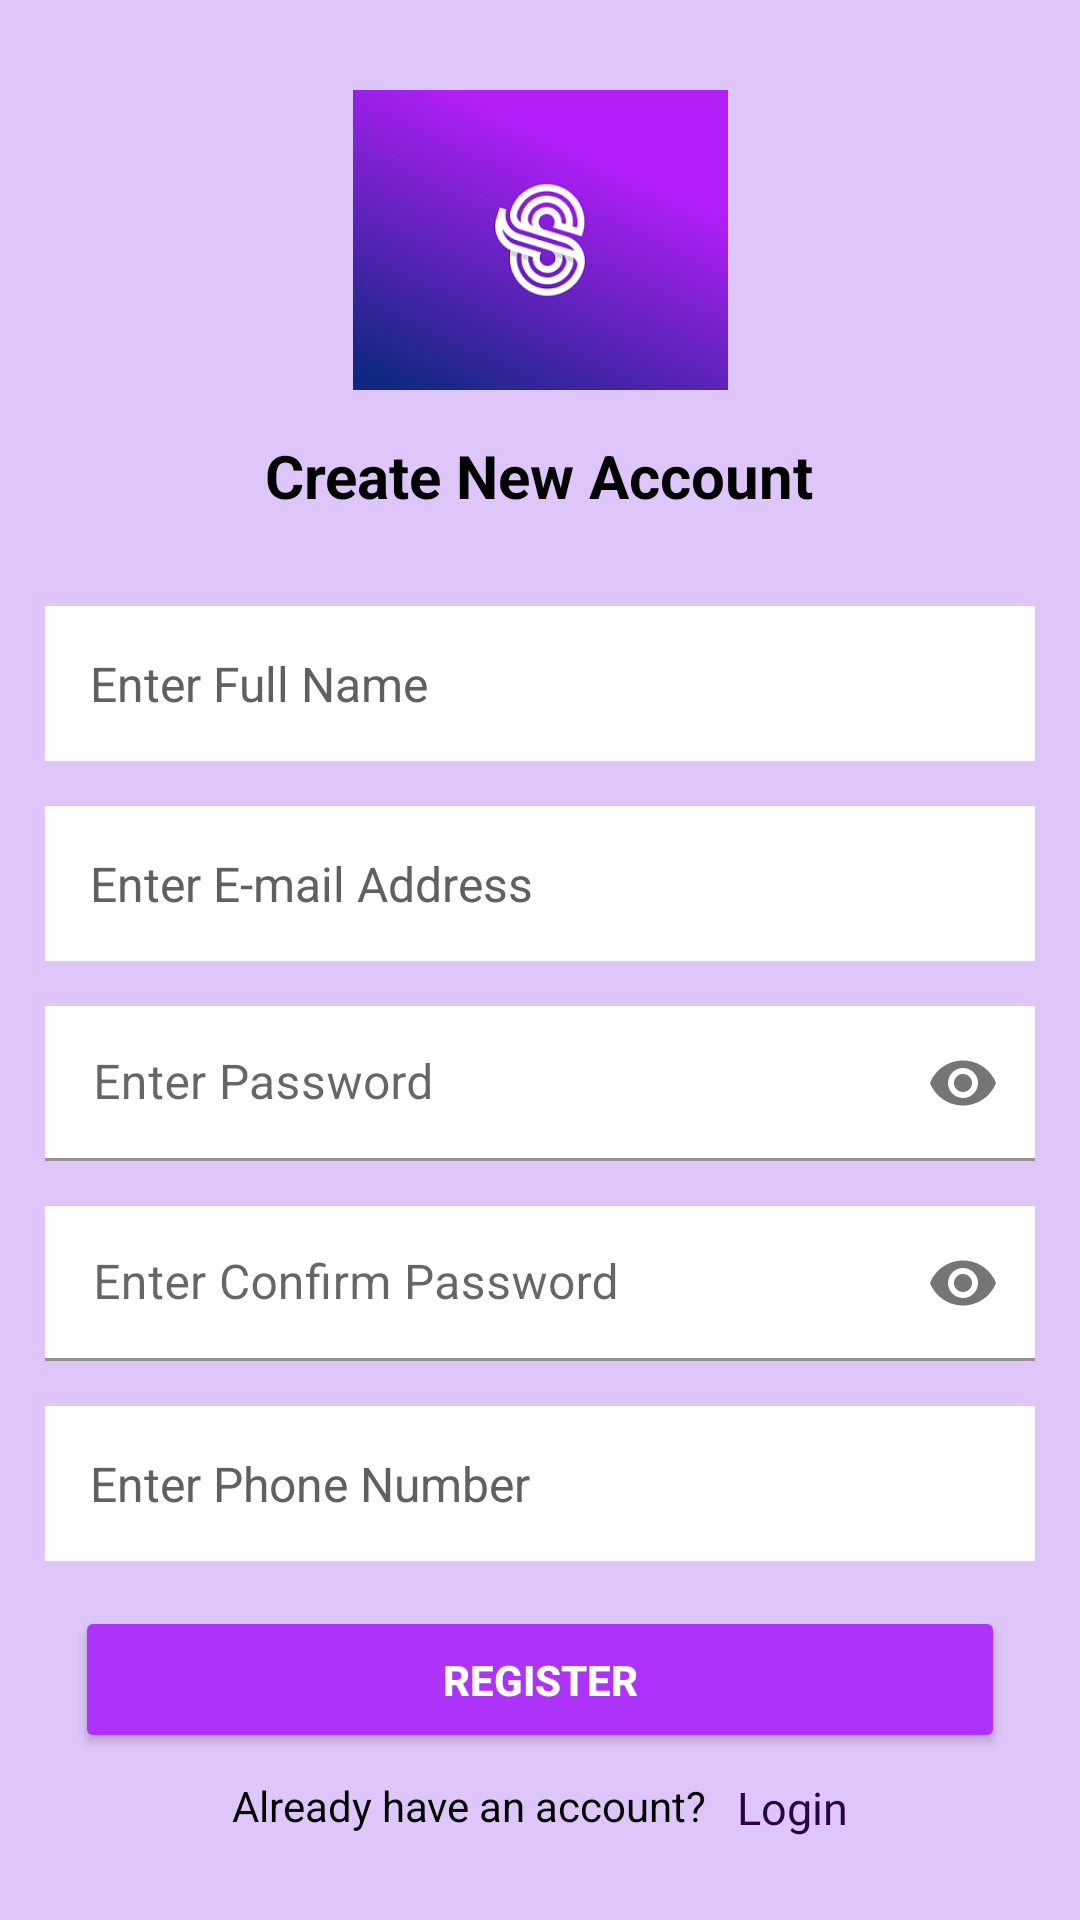

This screen was rendered from an Android layout file. Write that file and the resources it references.
<!-- AndroidManifest.xml: application theme AppTheme -->
<!-- res/layout/activity_signup.xml -->
<?xml version="1.0" encoding="utf-8"?>
<androidx.constraintlayout.widget.ConstraintLayout xmlns:android="http://schemas.android.com/apk/res/android"
    xmlns:app="http://schemas.android.com/apk/res-auto"
    xmlns:tools="http://schemas.android.com/tools"
    android:layout_width="match_parent"
    android:layout_height="match_parent"
    android:background="#DEC6FB"
    tools:context=".activities.SignUpActivity">

    <LinearLayout
        android:id="@+id/llSignUpLogo"
        android:layout_width="match_parent"
        android:layout_height="wrap_content"
        android:gravity="center"
        android:orientation="vertical"
        app:layout_constraintLeft_toLeftOf="parent"
        app:layout_constraintRight_toRightOf="parent"
        app:layout_constraintTop_toBottomOf="@id/signUpGuideline">

        <ImageView
            android:layout_width="@dimen/dp_400"
            android:layout_height="@dimen/dp_100"
            android:src="@drawable/swift_chat_logo" />

        <TextView
            android:layout_width="wrap_content"
            android:layout_height="wrap_content"
            android:layout_marginTop="@dimen/dp_15"
            android:text="@string/create_new_account"
            android:textAlignment="center"
            android:textColor="@color/black"
            android:textSize="@dimen/sp_20"
            android:textStyle="bold" />

    </LinearLayout>

    <ScrollView
        android:layout_width="match_parent"
        android:layout_height="0dp"
        android:fillViewport="true"
        app:layout_constraintBottom_toBottomOf="parent"
        app:layout_constraintLeft_toLeftOf="parent"
        app:layout_constraintRight_toRightOf="parent"
        app:layout_constraintTop_toBottomOf="@id/llSignUpLogo">

        <LinearLayout
            android:layout_width="match_parent"
            android:layout_height="wrap_content"
            android:orientation="vertical">

            <LinearLayout
                android:layout_width="match_parent"
                android:layout_height="wrap_content"
                android:layout_marginStart="@dimen/dp_15"
                android:layout_marginTop="@dimen/dp_15"
                android:layout_marginEnd="@dimen/dp_15"
                android:orientation="vertical"
                app:layout_constraintLeft_toLeftOf="parent"
                app:layout_constraintRight_toRightOf="parent"
                app:layout_constraintTop_toBottomOf="@id/llSignUpLogo">

                <EditText
                    android:id="@+id/etvFullName"
                    style="@style/login_edittext_style"
                    android:layout_width="match_parent"
                    android:layout_height="wrap_content"
                    android:hint="@string/enter_full_name"
                    android:padding="@dimen/dp_15" />

                <EditText
                    android:id="@+id/etvSignUpEmail"
                    style="@style/login_edittext_style"
                    android:layout_width="match_parent"
                    android:layout_height="wrap_content"
                    android:hint="@string/enter_e_mail_address"
                    android:inputType="textEmailAddress"
                    android:padding="@dimen/dp_15" />

                <com.google.android.material.textfield.TextInputLayout
                    android:id="@+id/tilPassword"
                    android:layout_width="match_parent"
                    android:layout_height="wrap_content"
                    android:hint="@string/enter_password"
                    app:passwordToggleEnabled="true">

                    <EditText
                        android:id="@+id/etvSignUpPassword"
                        style="@style/login_edittext_style"
                        android:layout_width="match_parent"
                        android:layout_height="wrap_content"
                        android:inputType="textPassword"
                        android:padding="@dimen/dp_15"
                        android:selectAllOnFocus="true" />
                </com.google.android.material.textfield.TextInputLayout>

                <com.google.android.material.textfield.TextInputLayout
                    android:id="@+id/tilConfirmPassword"
                    android:layout_width="match_parent"
                    android:layout_height="match_parent"
                    android:hint="@string/enter_confirm_password"
                    app:passwordToggleEnabled="true">

                    <EditText
                        android:id="@+id/etvSignUpConfirmPassword"
                        style="@style/login_edittext_style"
                        android:layout_width="match_parent"
                        android:layout_height="match_parent"
                        android:inputType="textPassword"
                        android:padding="@dimen/dp_15"
                        android:selectAllOnFocus="true" />
                </com.google.android.material.textfield.TextInputLayout>

                <EditText
                    android:id="@+id/etvPhone"
                    style="@style/login_edittext_style"
                    android:layout_width="match_parent"
                    android:layout_height="wrap_content"
                    android:hint="@string/enter_phone_number"
                    android:inputType="phone"
                    android:padding="@dimen/dp_15" />

                <Button
                    android:id="@+id/btnRegister"
                    style="@style/login_button_style"
                    android:layout_marginTop="@dimen/dp_15"
                    android:backgroundTint="@color/purpleLight"
                    android:padding="@dimen/dp_15"
                    android:text="@string/register"
                    android:textColor="@color/white" />

                <LinearLayout
                    android:layout_width="match_parent"
                    android:layout_height="wrap_content"
                    android:layout_marginTop="8dp"
                    android:layout_marginBottom="@dimen/dp_20"
                    android:gravity="center"
                    android:orientation="horizontal">

                    <TextView
                        android:layout_width="wrap_content"
                        android:layout_height="match_parent"
                        android:layout_marginEnd="@dimen/dp_10"
                        android:text="@string/already_have_an_account"
                        android:textColor="@color/black"
                        android:textSize="@dimen/sp_14" />

                    <TextView
                        android:id="@+id/tvLoginText"
                        android:layout_width="wrap_content"
                        android:layout_height="match_parent"
                        android:text="@string/login"
                        android:textColor="@color/purpleDark"
                        android:textSize="@dimen/sp_15" />
                </LinearLayout>
            </LinearLayout>
        </LinearLayout>
    </ScrollView>

    <androidx.constraintlayout.widget.Guideline
        android:id="@+id/signUpGuideline"
        android:layout_width="wrap_content"
        android:layout_height="wrap_content"
        android:orientation="horizontal"
        app:layout_constraintGuide_begin="30dp" />


</androidx.constraintlayout.widget.ConstraintLayout>
<!-- resources referenced by this layout -->
<resources>
  <color name="black">#FF000000</color>
  <color name="purpleDark">#2B0245</color>
  <color name="purpleLight">#AD32FA</color>
  <color name="white">#FFFFFFFF</color>
  <dimen name="dp_10">10dp</dimen>
  <dimen name="dp_100">100dp</dimen>
  <dimen name="dp_15">15dp</dimen>
  <dimen name="dp_20">20dp</dimen>
  <dimen name="dp_400">400dp</dimen>
  <dimen name="sp_14">14sp</dimen>
  <dimen name="sp_15">15sp</dimen>
  <dimen name="sp_20">20sp</dimen>
  <!-- drawable swift_chat_logo: png bitmap (drawable, 77143 bytes) -->
  <string name="already_have_an_account">Already have an account?</string>
  <string name="create_new_account">Create New Account</string>
  <string name="enter_confirm_password">Enter Confirm Password</string>
  <string name="enter_e_mail_address">Enter E-mail Address</string>
  <string name="enter_full_name">Enter Full Name</string>
  <string name="enter_password">Enter Password</string>
  <string name="enter_phone_number">Enter Phone Number</string>
  <string name="login">Login</string>
  <string name="register">Register</string>
  <style name="login_button_style">
          <item name="android:layout_width">match_parent</item>
          <item name="android:layout_height">wrap_content</item>
          <item name="android:textStyle">bold</item>
          <item name="android:textSize">14sp</item>
          <item name="android:textColor">@color/purpleLight</item>
          <item name="android:layout_weight">1</item>
          <item name="android:clickable">true</item>
          <item name="elevation">10dp</item>
          <item name="android:padding">18dp</item>
          <item name="backgroundTint">@color/purpleLight</item>
          <item name="android:layout_marginStart">@dimen/dp_10</item>
          <item name="android:layout_marginTop">@dimen/dp_30</item>
          <item name="android:layout_marginEnd">@dimen/dp_10</item>
      </style>
  <style name="login_edittext_style">
          <item name="android:layout_width">match_parent</item>
          <item name="android:layout_height">wrap_content</item>
          <item name="android:textSize">16sp</item>
          <item name="android:textColor">@color/black</item>
          <item name="android:textColorHint">#616060</item>
          <item name="android:paddingTop">@dimen/dp_10</item>
          <item name="android:background">@drawable/edittext_bg</item>
          <item name="android:layout_marginTop">@dimen/dp_15</item>
      </style>
  <dimen name="dp_30">30dp</dimen>
  <!-- drawable edittext_bg (drawable) -->
  <?xml version="1.0" encoding="utf-8"?>
  <shape xmlns:android="http://schemas.android.com/apk/res/android"
      android:shape="rectangle">
  
      <solid android:color="@color/white"/>
      <size android:height="@dimen/dp_30" android:width="@dimen/dp_150"/>
  
  </shape>
  <dimen name="dp_150">150dp</dimen>
</resources>
